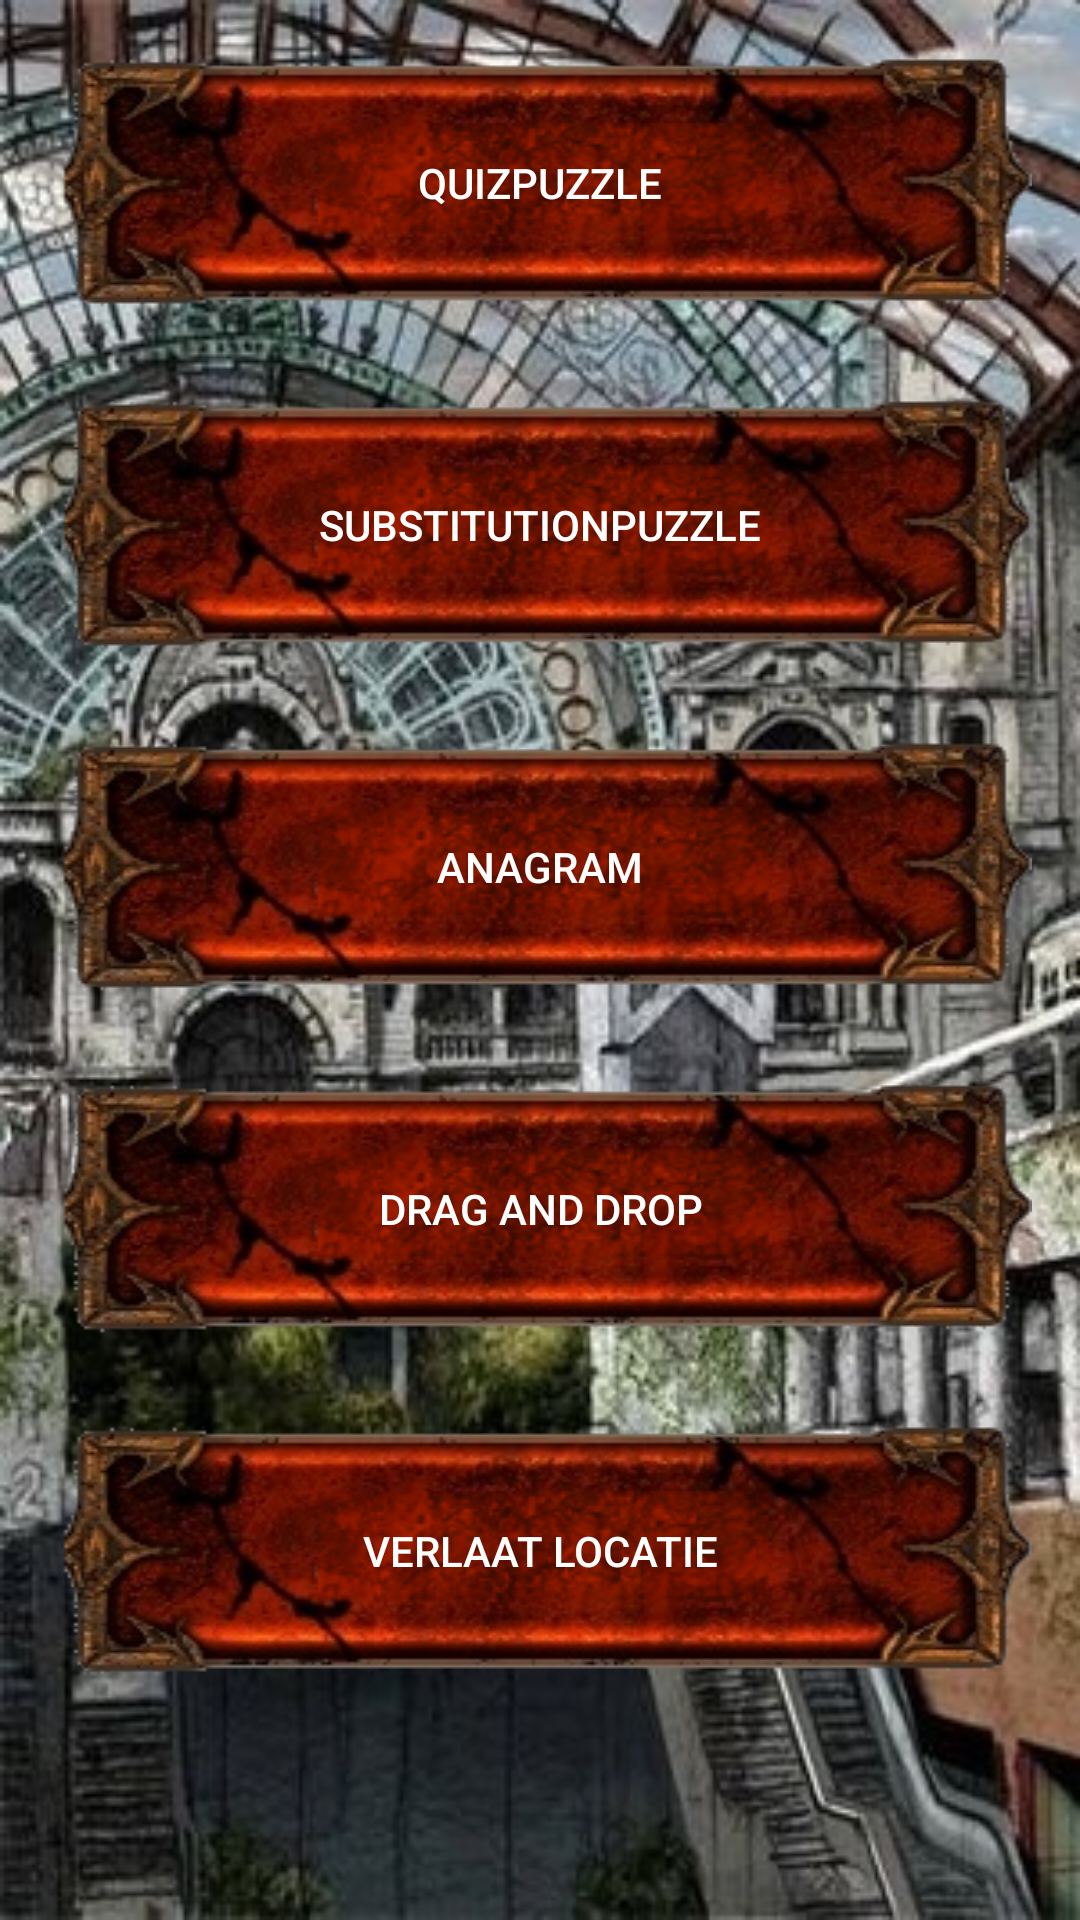

Here is an Android app screen rendered from its layout file. Give the layout XML and the strings, colors and styles it references.
<!-- AndroidManifest.xml: application theme Theme.AppCompat.Light.NoActionBar -->
<!-- res/layout/fragment_puzzles.xml -->
<FrameLayout xmlns:android="http://schemas.android.com/apk/res/android"
    xmlns:tools="http://schemas.android.com/tools"
    android:layout_width="match_parent"
    android:layout_height="match_parent"
    android:background="@drawable/puzzlelayout"
    tools:context="com.ahf.antwerphasfallen.Fragments.QuizFragment">

    <LinearLayout
        android:layout_width="match_parent"
        android:layout_height="match_parent"
        android:orientation="vertical"
        android:paddingBottom="16dp"
        android:paddingLeft="16dp"
        android:paddingRight="16dp"
        android:paddingTop="16dp">


        <android.support.v7.widget.AppCompatButton
            android:id="@+id/Quiz"
            android:layout_width="match_parent"
            android:layout_height="wrap_content"
            android:layout_marginBottom="24dp"
            android:background="@drawable/btnlayout"
            android:padding="8dp"

            android:text="Quizpuzzle"
            android:textColor="#fff" />

        <android.support.v7.widget.AppCompatButton
            android:id="@+id/substitution"
            android:layout_width="match_parent"
            android:layout_height="wrap_content"
            android:layout_marginBottom="24dp"
            android:background="@drawable/btnlayout"
            android:padding="8dp"
            android:text="SubstitutionPuzzle"
            android:textColor="#fff" />

        <android.support.v7.widget.AppCompatButton
            android:id="@+id/anagram"
            android:layout_width="match_parent"
            android:layout_height="wrap_content"
            android:layout_marginBottom="24dp"
            android:background="@drawable/btnlayout"
            android:padding="8dp"
            android:text="Anagram"
            android:textColor="#fff" />

        <android.support.v7.widget.AppCompatButton
            android:id="@+id/Dad"
            android:layout_width="match_parent"
            android:layout_height="wrap_content"
            android:layout_marginBottom="24dp"
            android:background="@drawable/btnlayout"
            android:padding="8dp"

            android:text="Drag and Drop"
            android:textColor="#fff" />

        <android.support.v7.widget.AppCompatButton
            android:id="@+id/btn_leaveLoc"
            android:layout_width="match_parent"
            android:layout_height="wrap_content"
            android:layout_marginBottom="24dp"
            android:background="@drawable/btnlayout"
            android:padding="8dp"
            android:text="verlaat locatie"
            android:textColor="#fff" />


    </LinearLayout>
</FrameLayout>
<!-- resources referenced by this layout -->
<resources>
  <!-- drawable btnlayout: png bitmap (drawable, 57555 bytes) -->
  <!-- drawable puzzlelayout: jpg bitmap (drawable, 136042 bytes) -->
</resources>
